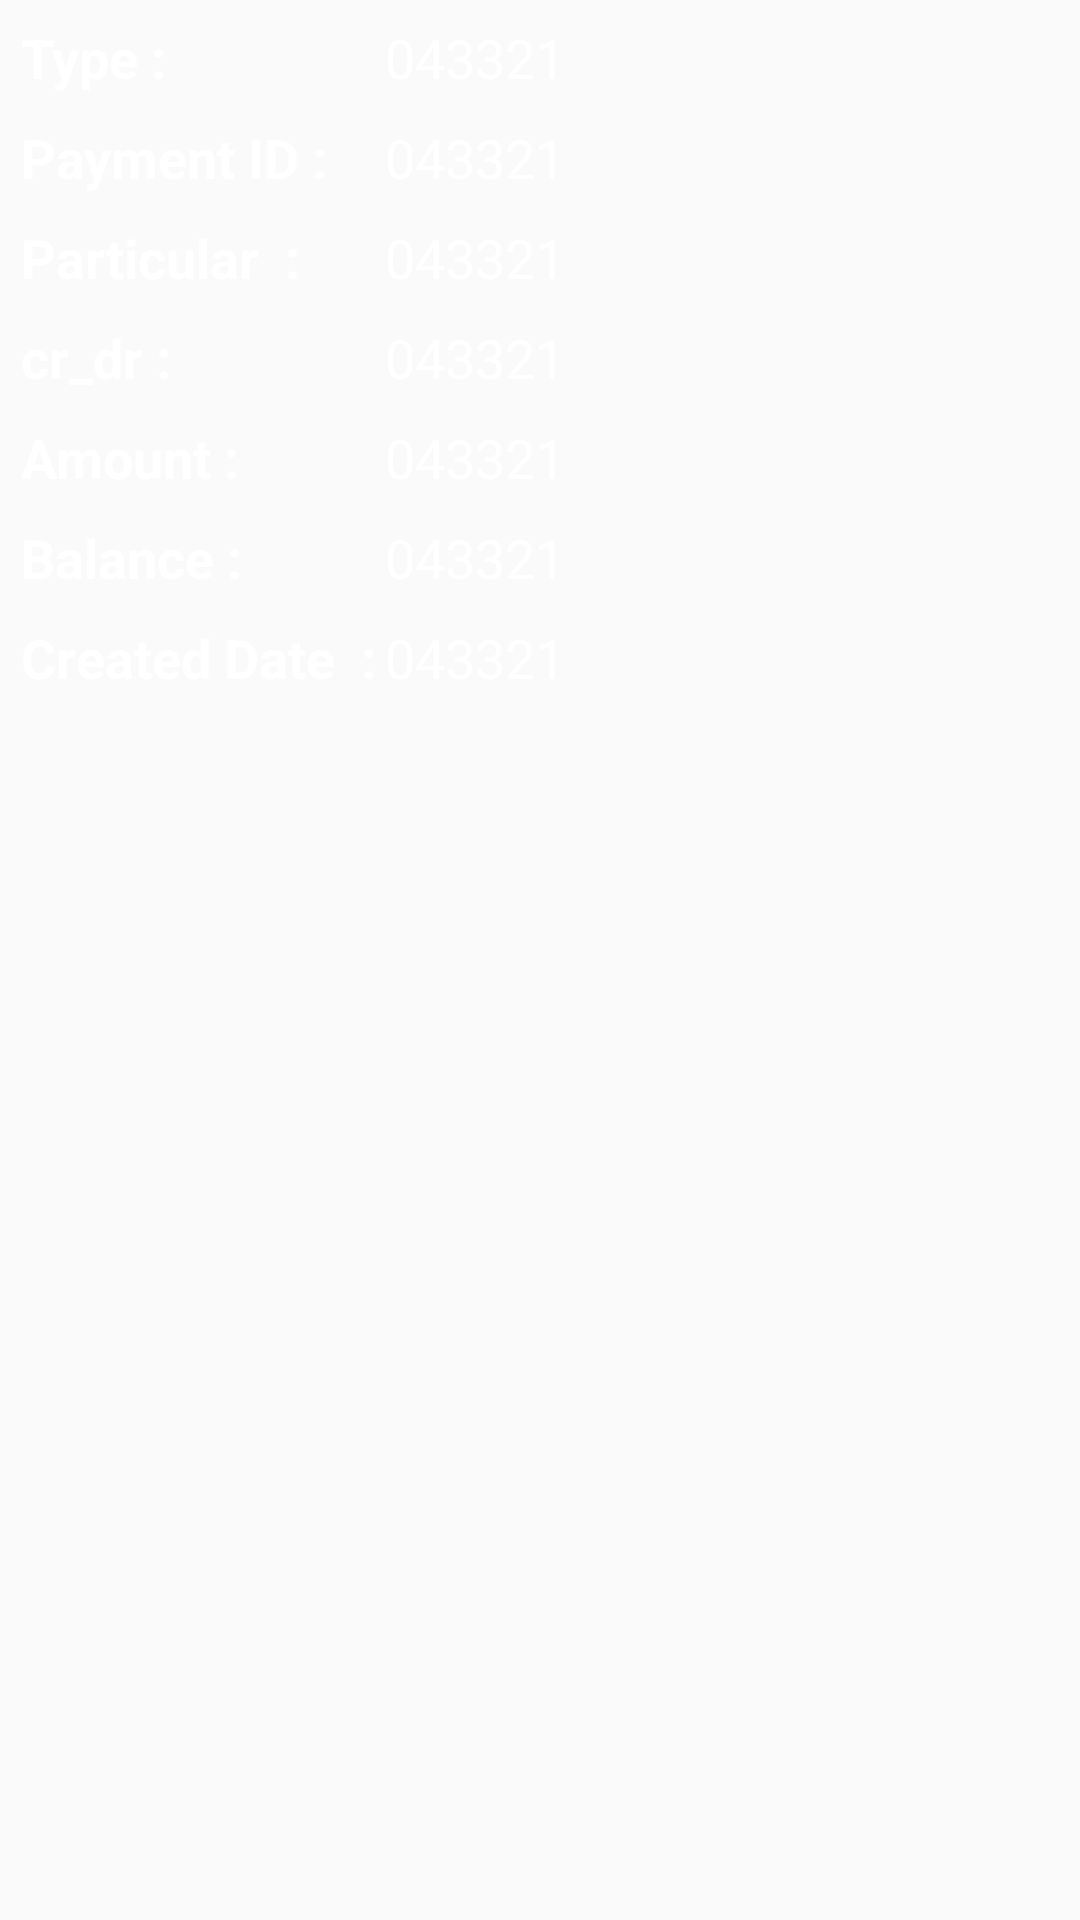

The Android layout XML behind this screen, and the referenced resources:
<!-- AndroidManifest.xml: application theme AppTheme -->
<!-- res/layout/adapter_account_ledger.xml -->
<?xml version="1.0" encoding="utf-8"?>
<LinearLayout xmlns:android="http://schemas.android.com/apk/res/android"
    android:layout_width="match_parent"
    android:layout_height="wrap_content"
    android:orientation="vertical"
    android:padding="5dp">



    <LinearLayout
        android:layout_width="match_parent"
        android:layout_height="wrap_content"
        android:orientation="horizontal"
        android:padding="2dp"
        android:weightSum="2">

        <TextView
            android:layout_width="match_parent"
            android:layout_height="wrap_content"
            android:layout_weight="1.30"
            android:text="Type : "
            android:textSize="@dimen/content_text_size"
            android:textAppearance="?android:textAppearanceSmall"
            android:textColor="@android:color/white"
            android:textStyle="bold"/>

        <TextView
            android:id="@+id/txt_Adapter_acledger_type"
            android:layout_width="match_parent"
            android:layout_height="wrap_content"
            android:layout_weight="0.70"
            android:text="@string/str_order_id1"
            android:textSize="@dimen/content_text_size"
            android:textAppearance="?android:textAppearanceSmall"
            android:textColor="@android:color/white"/>
    </LinearLayout>

    <LinearLayout
        android:layout_width="match_parent"
        android:layout_height="wrap_content"
        android:orientation="horizontal"
        android:padding="2dp"
        android:layout_marginTop="@dimen/list_content_small_space_size"
        android:weightSum="2">

        <TextView
            android:layout_width="match_parent"
            android:layout_height="wrap_content"
            android:layout_weight="1.30"
            android:text="Payment ID : "
            android:textSize="@dimen/content_text_size"
            android:textAppearance="?android:textAppearanceSmall"
            android:textColor="@android:color/white"
            android:textStyle="bold"/>

        <TextView
            android:id="@+id/txt_Adapter_acledger_paymentid"
            android:layout_width="match_parent"
            android:layout_height="wrap_content"
            android:layout_weight="0.70"
            android:text="@string/str_order_id1"
            android:textSize="@dimen/content_text_size"
            android:singleLine="false"
            android:textAppearance="?android:textAppearanceSmall"
            android:textColor="@android:color/white"/>
    </LinearLayout>

    <LinearLayout
        android:layout_width="match_parent"
        android:layout_height="wrap_content"
        android:orientation="horizontal"
        android:padding="2dp"
        android:layout_marginTop="@dimen/list_content_small_space_size"
        android:weightSum="2">

        <TextView
            android:layout_width="match_parent"
            android:layout_height="wrap_content"
            android:layout_weight="1.30"
            android:text="Particular  : "
            android:textSize="@dimen/content_text_size"
            android:textAppearance="?android:textAppearanceSmall"
            android:textColor="@android:color/white"
            android:textStyle="bold"/>

        <TextView
            android:id="@+id/txt_Adapter_acledger_particular"
            android:layout_width="match_parent"
            android:layout_height="wrap_content"
            android:layout_weight="0.70"
            android:text="@string/str_order_id1"
            android:textSize="@dimen/content_text_size"
            android:singleLine="false"
            android:textAppearance="?android:textAppearanceSmall"
            android:textColor="@android:color/white"/>
    </LinearLayout>

    <LinearLayout
        android:visibility="gone"
        android:layout_width="match_parent"
        android:layout_height="wrap_content"
        android:orientation="horizontal"
        android:padding="2dp"
        android:layout_marginTop="@dimen/list_content_small_space_size"
        android:weightSum="2">

        <TextView
            android:layout_width="match_parent"
            android:layout_height="wrap_content"
            android:layout_weight="1.30"
            android:text="Balance : "
            android:textSize="@dimen/content_text_size"
            android:textAppearance="?android:textAppearanceSmall"
            android:textColor="@android:color/white"
            android:textStyle="bold"/>

        <TextView
            android:id="@+id/txt_Adapter_CashBook_Balance"
            android:layout_width="match_parent"
            android:layout_height="wrap_content"
            android:layout_weight="0.70"
            android:text="@string/str_order_id1"
            android:textSize="@dimen/content_text_size"
            android:textAppearance="?android:textAppearanceSmall"
            android:textColor="@android:color/white"/>
    </LinearLayout>

    <LinearLayout
        android:layout_width="match_parent"
        android:layout_height="wrap_content"
        android:orientation="horizontal"
        android:padding="2dp"
        android:layout_marginTop="@dimen/list_content_small_space_size"
        android:weightSum="2">

        <TextView
            android:layout_width="match_parent"
            android:layout_height="wrap_content"
            android:layout_weight="1.30"
            android:text="cr_dr : "
            android:textSize="@dimen/content_text_size"
            android:textAppearance="?android:textAppearanceSmall"
            android:textColor="@android:color/white"
            android:textStyle="bold"/>

        <TextView
            android:id="@+id/txt_Adapter_acledger_crdr"
            android:layout_width="match_parent"
            android:layout_height="wrap_content"
            android:layout_weight="0.70"
            android:text="@string/str_order_id1"
            android:textSize="@dimen/content_text_size"
            android:textAppearance="?android:textAppearanceSmall"
            android:textColor="@android:color/white"/>
    </LinearLayout>

    <LinearLayout
        android:layout_width="match_parent"
        android:layout_height="wrap_content"
        android:orientation="horizontal"
        android:padding="2dp"
        android:layout_marginTop="@dimen/list_content_small_space_size"
        android:weightSum="2">

        <TextView
            android:layout_width="match_parent"
            android:layout_height="wrap_content"
            android:layout_weight="1.30"
            android:text="Amount : "
            android:textSize="@dimen/content_text_size"
            android:textAppearance="?android:textAppearanceSmall"
            android:textColor="@android:color/white"
            android:textStyle="bold"/>

        <TextView
            android:id="@+id/txt_Adapter_acledger_amount"
            android:layout_width="match_parent"
            android:layout_height="wrap_content"
            android:layout_weight="0.70"
            android:text="@string/str_order_id1"
            android:textSize="@dimen/content_text_size"
            android:textAppearance="?android:textAppearanceSmall"
            android:textColor="@android:color/white"/>
    </LinearLayout>


    <LinearLayout
        android:layout_width="match_parent"
        android:layout_height="wrap_content"
        android:orientation="horizontal"
        android:padding="2dp"
        android:layout_marginTop="@dimen/list_content_small_space_size"
        android:weightSum="2">

        <TextView
            android:layout_width="match_parent"
            android:layout_height="wrap_content"
            android:layout_weight="1.30"
            android:text="Balance : "
            android:textSize="@dimen/content_text_size"
            android:textAppearance="?android:textAppearanceSmall"
            android:textColor="@android:color/white"
            android:textStyle="bold"/>

        <TextView
            android:id="@+id/txt_Adapter_acledger_balance"
            android:layout_width="match_parent"
            android:layout_height="wrap_content"
            android:layout_weight="0.70"
            android:text="@string/str_order_id1"
            android:textSize="@dimen/content_text_size"
            android:textAppearance="?android:textAppearanceSmall"
            android:textColor="@android:color/white"/>
    </LinearLayout>


    <LinearLayout
        android:layout_width="match_parent"
        android:layout_height="wrap_content"
        android:orientation="horizontal"
        android:padding="2dp"
        android:layout_marginTop="@dimen/list_content_small_space_size"
        android:weightSum="2">

        <TextView
            android:layout_width="match_parent"
            android:layout_height="wrap_content"
            android:layout_weight="1.30"
            android:text="Created Date  : "
            android:textSize="@dimen/content_text_size"
            android:textAppearance="?android:textAppearanceSmall"
            android:textColor="@android:color/white"
            android:textStyle="bold"/>

        <TextView
            android:id="@+id/txt_Adapter_acledger_createddate"
            android:layout_width="match_parent"
            android:layout_height="wrap_content"
            android:layout_weight="0.70"
            android:text="@string/str_order_id1"
            android:textSize="@dimen/content_text_size"
            android:singleLine="false"
            android:textAppearance="?android:textAppearanceSmall"
            android:textColor="@android:color/white"/>
    </LinearLayout>



</LinearLayout>
<!-- resources referenced by this layout -->
<resources>
  <dimen name="content_text_size">18dp</dimen>
  <dimen name="list_content_small_space_size">5dp</dimen>
  <string name="str_order_id1">043321</string>
  <style name="AppTheme" parent="Theme.AppCompat.Light.DarkActionBar">
          
          <item name="colorPrimary">@color/colorPrimary</item>
          <item name="colorPrimaryDark">@color/colorPrimaryDark</item>
          <item name="colorAccent">@color/colorAccent</item>
          <item name="android:actionBarStyle">@style/ActionButtonStyle</item>
          <item name="android:windowFullscreen">false</item>
          <item name="android:windowContentOverlay">@null</item>
  
          <item name="android:spinnerDropDownItemStyle">@style/mySpinnerItemStyle</item>
  
      </style>
  <color name="colorPrimary">#fd941f</color>
  <color name="colorPrimaryDark">#fd941f</color>
  <color name="colorAccent">#FF4081</color>
  <style name="ActionButtonStyle" parent="@android:style/Widget.Holo.Light.ActionButton">
          <item name="android:minWidth">0dip</item>
          <item name="android:paddingLeft">0dip</item>
          <item name="android:paddingRight">0dip</item>
      </style>
  <style name="mySpinnerItemStyle" parent="Base.Widget.AppCompat.Spinner">
          <item name="android:textColor">@color/colorWhite</item>
          <item name="android:textSize">13sp</item>
      </style>
  <color name="colorWhite">#ffffff</color>
</resources>
